Run: headless pygame with SDL's dummy video driver; simulated clock (each Clock.tick advances the game by its frame time, no real sleeping); random seed 0; keys injected as events and as key.get_pressed() state; no mouse input.
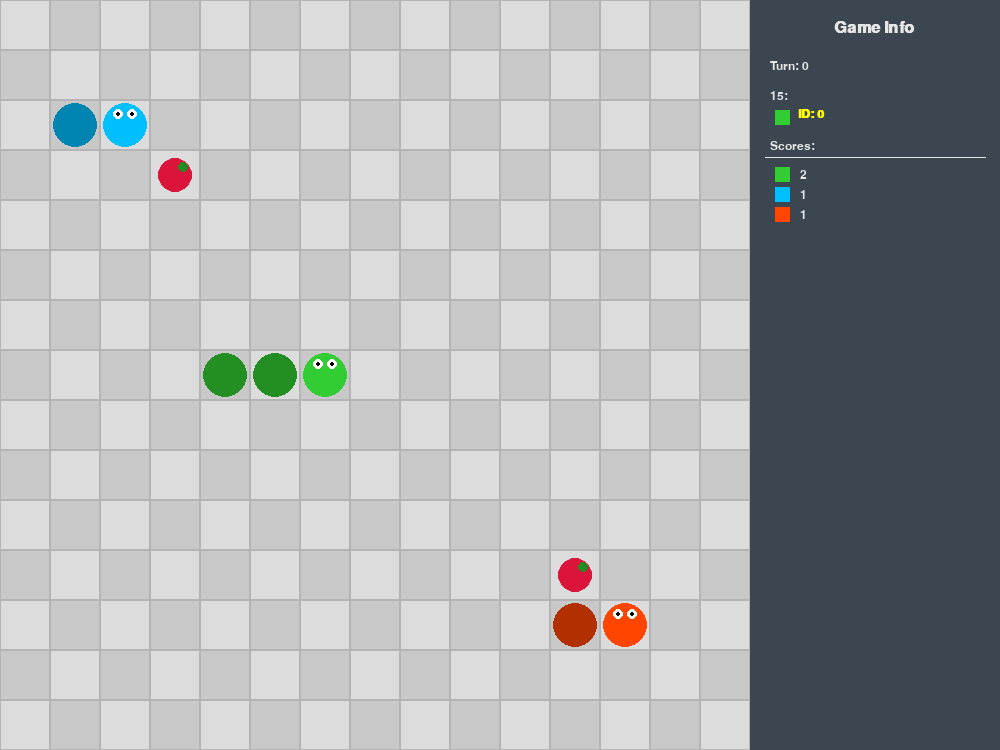
Frame 1 of 4 · flips 1–60 · no input
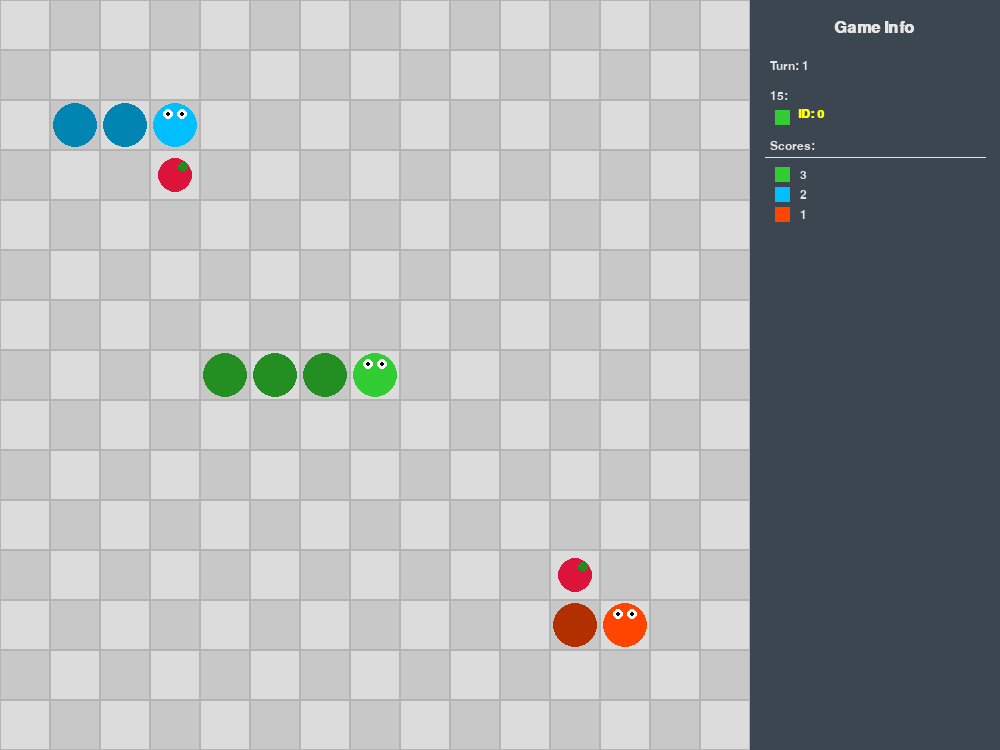
Frame 2 of 4 · flips 61–180 · tapped SPACE, RETURN · held RIGHT (→), D
Frame 3 of 4 · flips 181–300 · held DOWN (↓), S · screen unchanged from frame 2, image omitted
Frame 4 of 4 · flips 301–420 · held LEFT (←), A, UP (↑), W · screen unchanged from frame 3, image omitted

The pygame program that drew these frames:

import pygame
import sys
import json
# from serializer import Serializer # Using your existing serializer

# --- New UI Color Palette ---
COLOR_BOARD_LIGHT = (220, 220, 220)  # Light gray for checkerboard
COLOR_BOARD_DARK = (200, 200, 200)   # Darker gray for checkerboard
COLOR_GRID_LINES = (180, 180, 180)  # Subtle grid lines
COLOR_APPLE_BODY = (220, 20, 60)     # Crimson red for apple
COLOR_APPLE_LEAF = (34, 139, 34)     # Forest green for apple leaf/stem
COLOR_SNAKE_EYE = (255, 255, 255)    # White for snake eyes
COLOR_SNAKE_PUPIL = (0, 0, 0)        # Black for snake pupils
COLOR_PANEL_BG = (60, 70, 80)        # Dark slate gray/blue for panel
COLOR_PANEL_TEXT = (230, 230, 230)   # Light gray/off-white for panel text
COLOR_MODEL_SNAKE_HIGHLIGHT = (255, 255, 0) # Yellow to highlight model snake text

# Original Colors (some might be reused or kept for reference)
BLACK = (0, 0, 0)
WHITE = (255, 255, 255)
GREEN = (0, 255, 0) # Original apple color, now using COLOR_APPLE_BODY
RED = (255, 0, 0)   # Original apple color, now using COLOR_APPLE_BODY
BLUE = (0, 0, 255)  # Original model snake color, now using SNAKE_COLORS
YELLOW = (255, 255, 0)
PURPLE = (128, 0, 128)

# Snake colors - we'll use different colors for different snakes
SNAKE_COLORS = [
    (50, 205, 50),   # Snake 0: Lime Green
    (0, 191, 255),   # Snake 1: Deep Sky Blue
    (255, 69, 0),    # Snake 2: Orange Red
    (138, 43, 226),  # Snake 3: Blue Violet
    (255, 215, 0),   # Snake 4: Gold (Yellowish)
    (255, 105, 180), # Snake 5: Hot Pink
    (0, 255, 255),   # Snake 6: Cyan
]

# --- UI Constants ---
PANEL_WIDTH = 250  # Width of the side information panel
CELL_BORDER_RADIUS_RATIO = 0.2 # For rounded snake segments if using rects, not used for circles
APPLE_RADIUS_RATIO = 0.35      # Apple body radius relative to cell size
APPLE_LEAF_RADIUS_RATIO = 0.1  # Apple leaf radius relative to cell size
SNAKE_SEGMENT_RADIUS_RATIO = 0.45 # Snake segment radius relative to cell size
SNAKE_HEAD_EYE_RADIUS_RATIO = 0.1 # Snake eye radius relative to cell size
SNAKE_HEAD_PUPIL_RADIUS_RATIO = 0.05 # Snake pupil radius relative to cell size


class GameVisualizer:
    def __init__(self, model_idx: int, snake_name: str, board_width=10, board_height=10, cell_size=50): # Reduced cell_size for better fit
        self.model_idx = model_idx
        self.board_width = board_width
        self.board_height = board_height
        self.cell_size = cell_size

        # side panel info
        self.snake_name = snake_name
        
        pygame.init()
        self.font_panel_header = pygame.font.SysFont('Arial', 24, bold=True)
        self.font_panel_text = pygame.font.SysFont('Arial', 18)
        self.font_model_snake = pygame.font.SysFont('Arial', 18, bold=True)

        self.game_board_width = board_width * cell_size
        self.game_board_height = board_height * cell_size
        
        self.window_width = self.game_board_width + PANEL_WIDTH
        self.window_height = self.game_board_height
        
        self.screen = pygame.display.set_mode((self.window_width, self.window_height))
        pygame.display.set_caption("Snake AI Battle Visualization")
        
        self.clock = pygame.time.Clock()
    
    def update_dimensions(self, width, height):
        if width != self.board_width or height != self.board_height:
            self.board_width = width
            self.board_height = height
            
            self.game_board_width = width * self.cell_size
            self.game_board_height = height * self.cell_size
            
            self.window_width = self.game_board_width + PANEL_WIDTH
            # Ensure window height is at least a minimum to accommodate panel text if board is too small
            self.window_height = max(self.game_board_height, 300) # Minimum height for panel
            
            self.screen = pygame.display.set_mode((self.window_width, self.window_height))
    
    def draw_grid(self):
        for r in range(self.board_height):
            for c in range(self.board_width):
                rect = pygame.Rect(c * self.cell_size, r * self.cell_size, self.cell_size, self.cell_size)
                if (r + c) % 2 == 0:
                    pygame.draw.rect(self.screen, COLOR_BOARD_LIGHT, rect)
                else:
                    pygame.draw.rect(self.screen, COLOR_BOARD_DARK, rect)
                pygame.draw.rect(self.screen, COLOR_GRID_LINES, rect, 1) # Grid outline
    
    def draw_apple(self, pos):
        row, col = pos
        center_x = col * self.cell_size + self.cell_size // 2
        center_y = row * self.cell_size + self.cell_size // 2
        
        # Apple body
        radius = int(self.cell_size * APPLE_RADIUS_RATIO)
        pygame.draw.circle(self.screen, COLOR_APPLE_BODY, (center_x, center_y), radius)
        
        # Apple leaf/stem (small circle on top)
        leaf_radius = int(self.cell_size * APPLE_LEAF_RADIUS_RATIO)
        pygame.draw.circle(self.screen, COLOR_APPLE_LEAF, (center_x + radius // 2, center_y - radius // 2), leaf_radius)

    def get_snake_color(self, snake_idx):
        return SNAKE_COLORS[snake_idx % len(SNAKE_COLORS)]

    def draw_snake(self, snake, snake_idx):
        color = self.get_snake_color(snake_idx)
        segment_radius = int(self.cell_size * SNAKE_SEGMENT_RADIUS_RATIO)

        # Draw head
        head_row, head_col = snake.head
        head_center_x = head_col * self.cell_size + self.cell_size // 2
        head_center_y = head_row * self.cell_size + self.cell_size // 2
        
        pygame.draw.circle(self.screen, color, (head_center_x, head_center_y), segment_radius)
        
        # Draw eyes on head
        eye_radius = int(self.cell_size * SNAKE_HEAD_EYE_RADIUS_RATIO)
        pupil_radius = int(self.cell_size * SNAKE_HEAD_PUPIL_RADIUS_RATIO)
        
        # Simple eye placement, not considering direction for now
        eye_offset_x = segment_radius // 2
        eye_offset_y = segment_radius // 2 # Place eyes slightly towards top

        eye1_pos = (head_center_x - eye_offset_x // 1.5, head_center_y - eye_offset_y)
        eye2_pos = (head_center_x + eye_offset_x // 1.5, head_center_y - eye_offset_y)
        
        pygame.draw.circle(self.screen, COLOR_SNAKE_EYE, eye1_pos, eye_radius)
        pygame.draw.circle(self.screen, COLOR_SNAKE_EYE, eye2_pos, eye_radius)
        pygame.draw.circle(self.screen, COLOR_SNAKE_PUPIL, eye1_pos, pupil_radius)
        pygame.draw.circle(self.screen, COLOR_SNAKE_PUPIL, eye2_pos, pupil_radius)
        
        # Draw tail segments
        darker_color_factor = 0.7
        darker_color = (int(color[0] * darker_color_factor), 
                        int(color[1] * darker_color_factor), 
                        int(color[2] * darker_color_factor))
        
        for segment in snake.tail:
            tail_row, tail_col = segment
            tail_center_x = tail_col * self.cell_size + self.cell_size // 2
            tail_center_y = tail_row * self.cell_size + self.cell_size // 2
            pygame.draw.circle(self.screen, darker_color, (tail_center_x, tail_center_y), segment_radius)

    def draw_side_panel(self, turn, eliminated_snakes_ids, snakes, num_total_snakes):
        panel_x_start = self.game_board_width
        pygame.draw.rect(self.screen, COLOR_PANEL_BG, (panel_x_start, 0, PANEL_WIDTH, self.window_height))
        
        current_y = 20
        line_spacing = 30
        small_line_spacing = 20
        color_swatch_size = 15

        # Title
        title_text = self.font_panel_header.render("Game Info", True, COLOR_PANEL_TEXT)
        self.screen.blit(title_text, (panel_x_start + (PANEL_WIDTH - title_text.get_width()) // 2, current_y))
        current_y += line_spacing + 10

        # Turn Info
        turn_text_surf = self.font_panel_text.render(f"Turn: {turn}", True, COLOR_PANEL_TEXT)
        self.screen.blit(turn_text_surf, (panel_x_start + 20, current_y))
        current_y += line_spacing

        # Model Controlled Snake
        model_snake_text = self.font_panel_text.render(f"{self.snake_name}:", True, COLOR_PANEL_TEXT)
        self.screen.blit(model_snake_text, (panel_x_start + 20, current_y))
        current_y += small_line_spacing
        
        model_snake_color = self.get_snake_color(self.model_idx)
        pygame.draw.rect(self.screen, model_snake_color, (panel_x_start + 25, current_y, color_swatch_size, color_swatch_size))
        model_id_text = self.font_model_snake.render(f" ID: {self.model_idx}", True, COLOR_MODEL_SNAKE_HIGHLIGHT)
        self.screen.blit(model_id_text, (panel_x_start + 25 + color_swatch_size + 5, current_y -2)) # Slightly adjust y for alignment
        current_y += line_spacing

        # Scores (Tail Lengths)
        scores_header_text = self.font_panel_text.render("Scores:", True, COLOR_PANEL_TEXT)
        self.screen.blit(scores_header_text, (panel_x_start + 20, current_y))
        current_y += self.font_panel_text.get_height() + 5  # Add some padding after the header

        # Add a separator line
        pygame.draw.line(self.screen, COLOR_PANEL_TEXT, (panel_x_start + 15, current_y), (self.window_width - 15, current_y), 1)
        current_y += 10 # More padding after the line

        for i, s in enumerate(snakes):
            # Get the snake's color
            snake_color = self.get_snake_color(i)

            # Display the color swatch
            pygame.draw.rect(self.screen, snake_color, (panel_x_start + 25, current_y, color_swatch_size, color_swatch_size))

            # Create and position the tail length text
            tail_length_text = self.font_panel_text.render(f"{len(s.tail)}", True, COLOR_PANEL_TEXT)
            text_rect = tail_length_text.get_rect(left = panel_x_start + 25 + color_swatch_size + 10, centery = current_y + color_swatch_size / 2)
            self.screen.blit(tail_length_text, text_rect)

            # Increment y-position for the next snake's score
            current_y += color_swatch_size + 5 # Ensure enough space between entries

        # Add a larger gap before the next section
        current_y += 20
        # Active Snakes (Optional, could be many)
        # active_snakes_text = self.font_panel_text.render("Active Snakes:", True, COLOR_PANEL_TEXT)
        # self.screen.blit(active_snakes_text, (panel_x_start + 20, current_y))
        # current_y += small_line_spacing
        # # This would require knowing all snake objects, not just eliminated ones from state
        # for i in range(num_total_snakes):
        #     if i not in eliminated_snakes_ids:
        #         s_color = self.get_snake_color(i)
        #         pygame.draw.rect(self.screen, s_color, (panel_x_start + 25, current_y, color_swatch_size, color_swatch_size))
        #         id_text = self.font_panel_text.render(f" ID: {i}", True, COLOR_PANEL_TEXT)
        #         self.screen.blit(id_text, (panel_x_start + 25 + color_swatch_size + 5, current_y -2))
        #         current_y += small_line_spacing
        # current_y += 10 # Extra space

        # # Eliminated Snakes
        # elim_header_text = self.font_panel_text.render("Eliminated Snakes:", True, COLOR_PANEL_TEXT)
        # self.screen.blit(elim_header_text, (panel_x_start + 20, current_y))
        # current_y += small_line_spacing
        
        # if eliminated_snakes_ids:
        #     for snake_id in eliminated_snakes_ids:
        #         if current_y + small_line_spacing > self.window_height - 20: # Avoid drawing off panel
        #             break
        #         elim_snake_color = self.get_snake_color(snake_id)
        #         pygame.draw.rect(self.screen, elim_snake_color, (panel_x_start + 25, current_y, color_swatch_size, color_swatch_size))
        #         elim_id_text = self.font_panel_text.render(f" ID: {snake_id}", True, COLOR_PANEL_TEXT)
        #         self.screen.blit(elim_id_text, (panel_x_start + 25 + color_swatch_size + 5, current_y-2))
        #         current_y += small_line_spacing
        # else:
        #     none_text = self.font_panel_text.render("  None", True, COLOR_PANEL_TEXT)
        #     self.screen.blit(none_text, (panel_x_start + 20, current_y))
        #     current_y += small_line_spacing


    def visualize_state(self, state):
        for event in pygame.event.get():
            if event.type == pygame.QUIT:
                pygame.quit()
                sys.exit()
        
        self.update_dimensions(state.board_width, state.board_height)
        
        # Clear game board area (everything to the left of the panel)
        self.screen.fill(COLOR_BOARD_DARK, (0, 0, self.game_board_width, self.game_board_height))
        
        self.draw_grid()
        
        for apple_obj in state.apples:
            self.draw_apple(apple_obj.position)
        
        for i, snake in enumerate(state.snakes):
            # The 'state' object should ideally indicate if a snake is alive.
            # Assuming 'state.snakes' only contains active snakes or 'snake' object has an 'is_eliminated' flag.
            # For now, we draw all snakes passed in 'state.snakes'.
            # The 'eliminated_snakes' list in 'state' is used for the panel.
            self.draw_snake(snake, i) # Pass snake index for color
                 
        # Draw the side panel
        # We need to know the total number of snakes that started to list all, or just use IDs from state.snakes
        num_total_snakes_in_current_state = len(state.snakes) # This might not be the initial total
        self.draw_side_panel(state.turn, state.eliminated_snakes, state.snakes, num_total_snakes_in_current_state) # Pass necessary info
        
        pygame.display.flip()
        self.clock.tick(10) # Increased FPS slightly for smoother visuals
    
    def close(self):
        pygame.quit()

# --- Example Usage (assuming a mock 'state' object) ---
if __name__ == '__main__':
    # Mock classes for Snake and Apple to run the visualizer independently
    class MockSnake:
        def __init__(self, head_pos, tail_segments):
            self.head = head_pos  # [row, col]
            self.tail = tail_segments  # list of [row, col]

    class MockApple:
        def __init__(self, position):
            self.position = position  # [row, col]

    class MockGameState:
        def __init__(self, width, height, turn, model_idx):
            self.board_width = width
            self.board_height = height
            self.turn = turn
            self.apples = []
            self.snakes = []
            self.eliminated_snakes = [] # List of eliminated snake IDs
            self.whoose_prev_turn = None # Not explicitly used in new UI drawing but was in old

            # Example: Create a few snakes
            self.snakes.append(MockSnake([height // 2, width // 2 -1], [[height // 2, width // 2 - 2], [height // 2, width // 2 - 3]]))
            if width > 6 and height > 6 :
                 self.snakes.append(MockSnake([2,2], [[2,1]]))
                 self.snakes.append(MockSnake([height-3,width-3], [[height-3,width-4]]))


            # Example: Create a few apples
            self.apples.append(MockApple([height // 4, width // 4]))
            if width > 5 and height > 5:
                self.apples.append(MockApple([height * 3 // 4, width * 3 // 4]))
            
            # Example: Mark one snake as eliminated for demonstration
            if len(self.snakes) > 2:
                 self.eliminated_snakes = [2] # ID of the third snake (index 2)


    # --- Initialize and run ---
    BOARD_SIZE_W = 15
    BOARD_SIZE_H = 15
    CELL_S = 25 # Adjusted cell size for a reasonable game board display
    MODEL_CONTROLLED_SNAKE_ID = 0 # Let's say model controls snake 0

    visualizer = GameVisualizer(MODEL_CONTROLLED_SNAKE_ID, BOARD_SIZE_W, BOARD_SIZE_H, CELL_S)
    
    current_turn = 0
    game_state = MockGameState(BOARD_SIZE_W, BOARD_SIZE_H, current_turn, MODEL_CONTROLLED_SNAKE_ID)

    running = True
    while running:
        for event in pygame.event.get():
            if event.type == pygame.QUIT:
                running = False
            if event.type == pygame.KEYDOWN: # Simple interaction for demo
                if event.key == pygame.K_SPACE:
                    current_turn += 1
                    game_state.turn = current_turn
                    # Simulate snake movement (very basic)
                    for i, s in enumerate(game_state.snakes):
                        if i not in game_state.eliminated_snakes:
                            old_head = list(s.head)
                            s.head[1] = (s.head[1] + 1) % BOARD_SIZE_W # Move right
                            s.tail.insert(0, old_head)
                            if len(s.tail) > 3: # Keep tail length limited
                                s.tail.pop()
                    # Randomly eliminate a snake for demo
                    if current_turn % 5 == 0 and len(game_state.snakes) > len(game_state.eliminated_snakes):
                        for i in range(len(game_state.snakes)):
                            if i not in game_state.eliminated_snakes:
                                game_state.eliminated_snakes.append(i)
                                break
        
        visualizer.visualize_state(game_state)

    visualizer.close()
    sys.exit()
